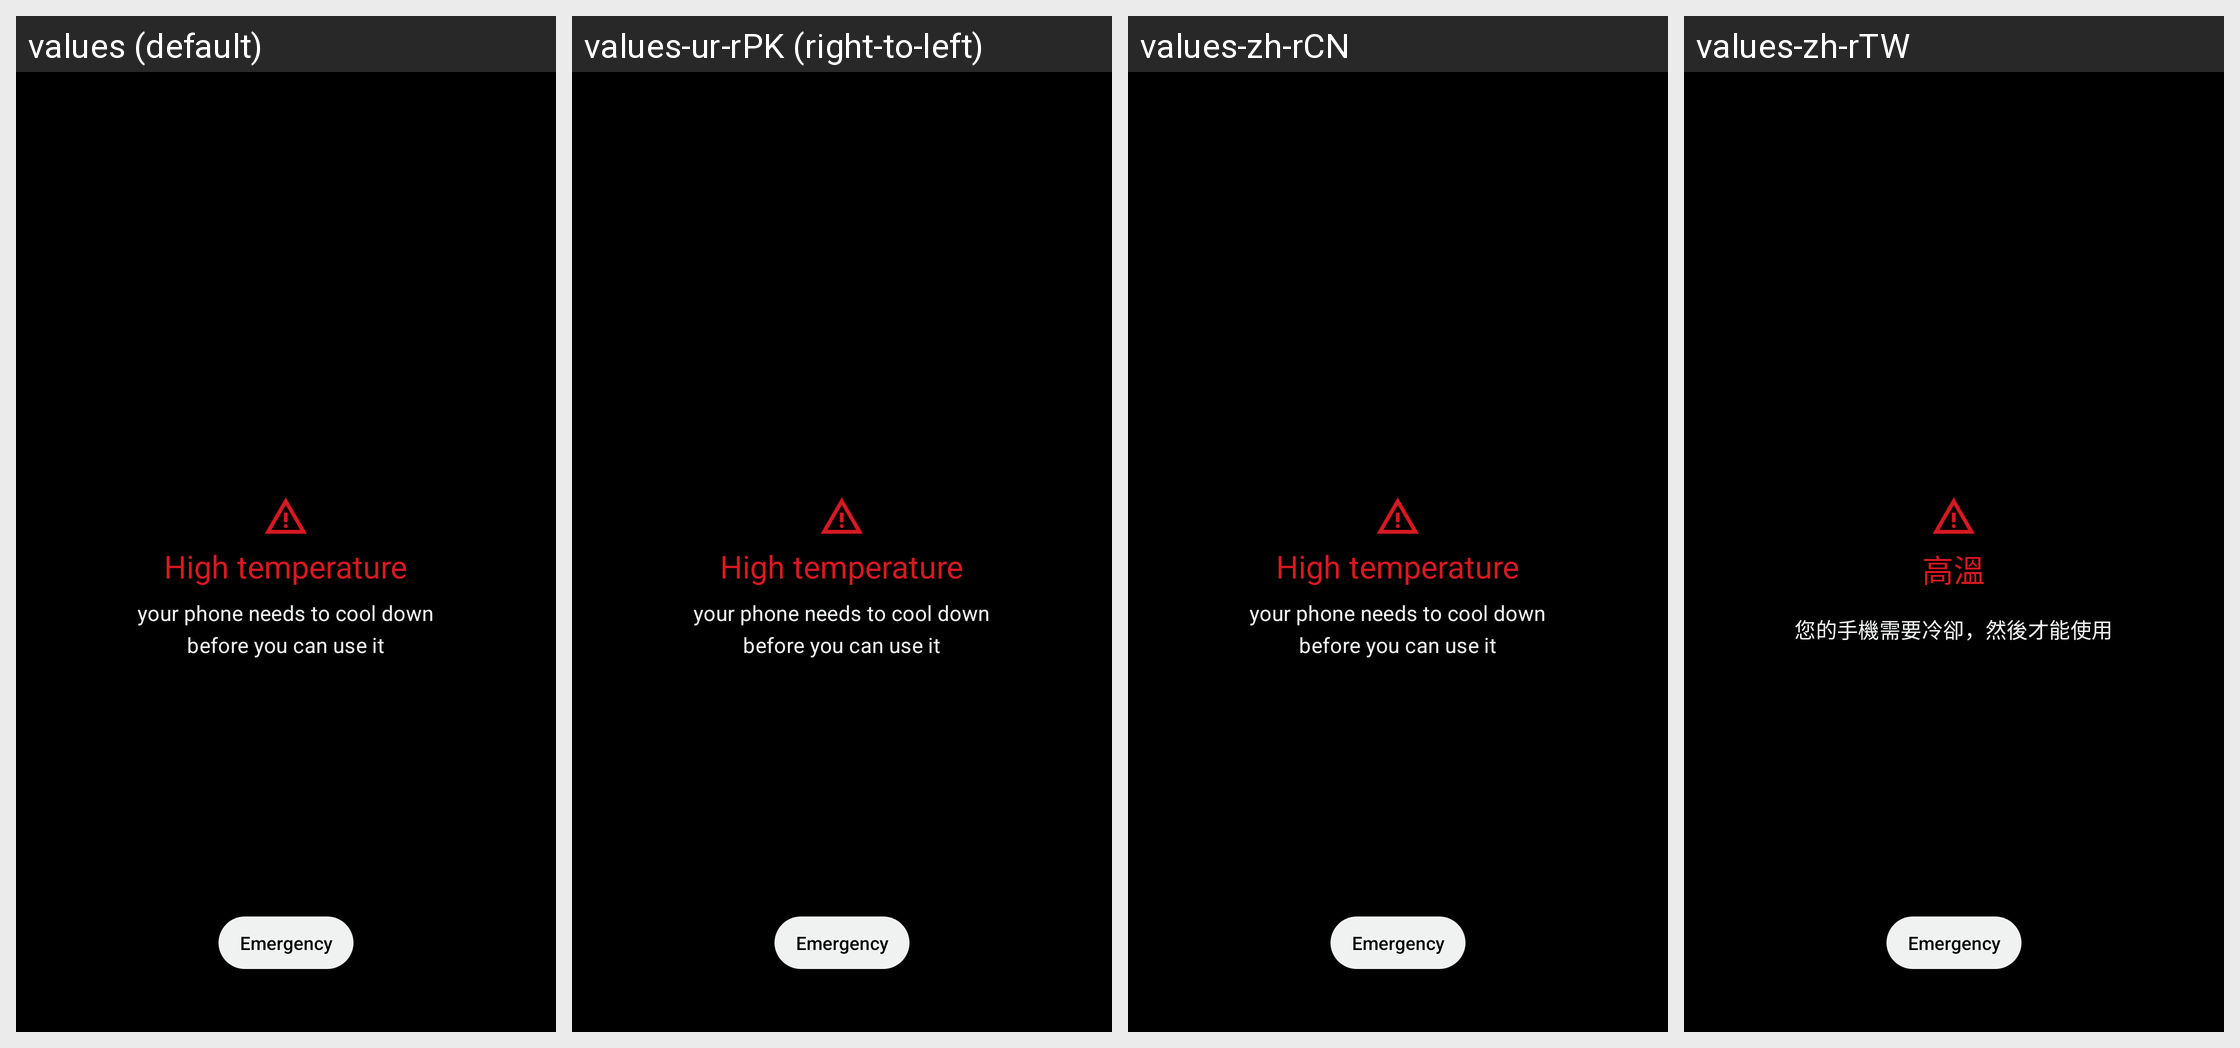

For this localized Android screen grid, give each drawn string resource with its value in every locale shown.
Android screen res/layout/critical_temperature_warning_view.xml rendered under 4 locales, left to right: values (default), values-ur-rPK (right-to-left), values-zh-rCN, values-zh-rTW. Device: Nexus 5 (rendered at 1080×1920; each locale shown at half size, 540×960, under a caption strip naming it); theme Theme.SystemUI.
Other locales in the repository, not shown: values-af, values-az, values-bn-rBD, values-bs, values-ca, values-cs, values-da, values-de, values-de-rAT, values-en-rAU, values-en-rCA, values-en-rGB, values-en-rIN, values-en-rUS, values-en-rZA, values-es, values-es-rUS, values-et, values-et-rEE, values-eu, values-fi, values-fr, values-fr-rCA, values-gl, values-hr, values-hu-rHU, values-hy-rAM, values-in, values-is, values-it, values-kk-rKZ, values-km-rKH, values-ko, values-lt, values-lv, values-ms, values-ms-rMY, values-my-rMM, values-my-rZG, values-nb, values-nl, values-pl, values-pt, values-pt-rBR, values-pt-rPT, values-ro, values-sk, values-sl, values-sq, values-sv, values-sw, values-tl, values-tr, values-uz, values-zh-rHK, values-zu.
Strings drawn on this screen, with the default value and each locale's value (text and hints the layout hard-codes, and strings that could not be matched under every locale, appear in the picture but are not listed):

critical_temperature_warning_title
  values: High temperature
  values-ur-rPK: High temperature  [not translated; the default value is used]
  values-zh-rCN: High temperature  [not translated; the default value is used]
  values-zh-rTW: 高溫

critical_temperature_warning_content
  values: your phone needs to cool down before you can use it
  values-ur-rPK: your phone needs to cool down before you can use it  [not translated; the default value is used]
  values-zh-rCN: your phone needs to cool down before you can use it  [not translated; the default value is used]
  values-zh-rTW: 您的手機需要冷卻，然後才能使用
